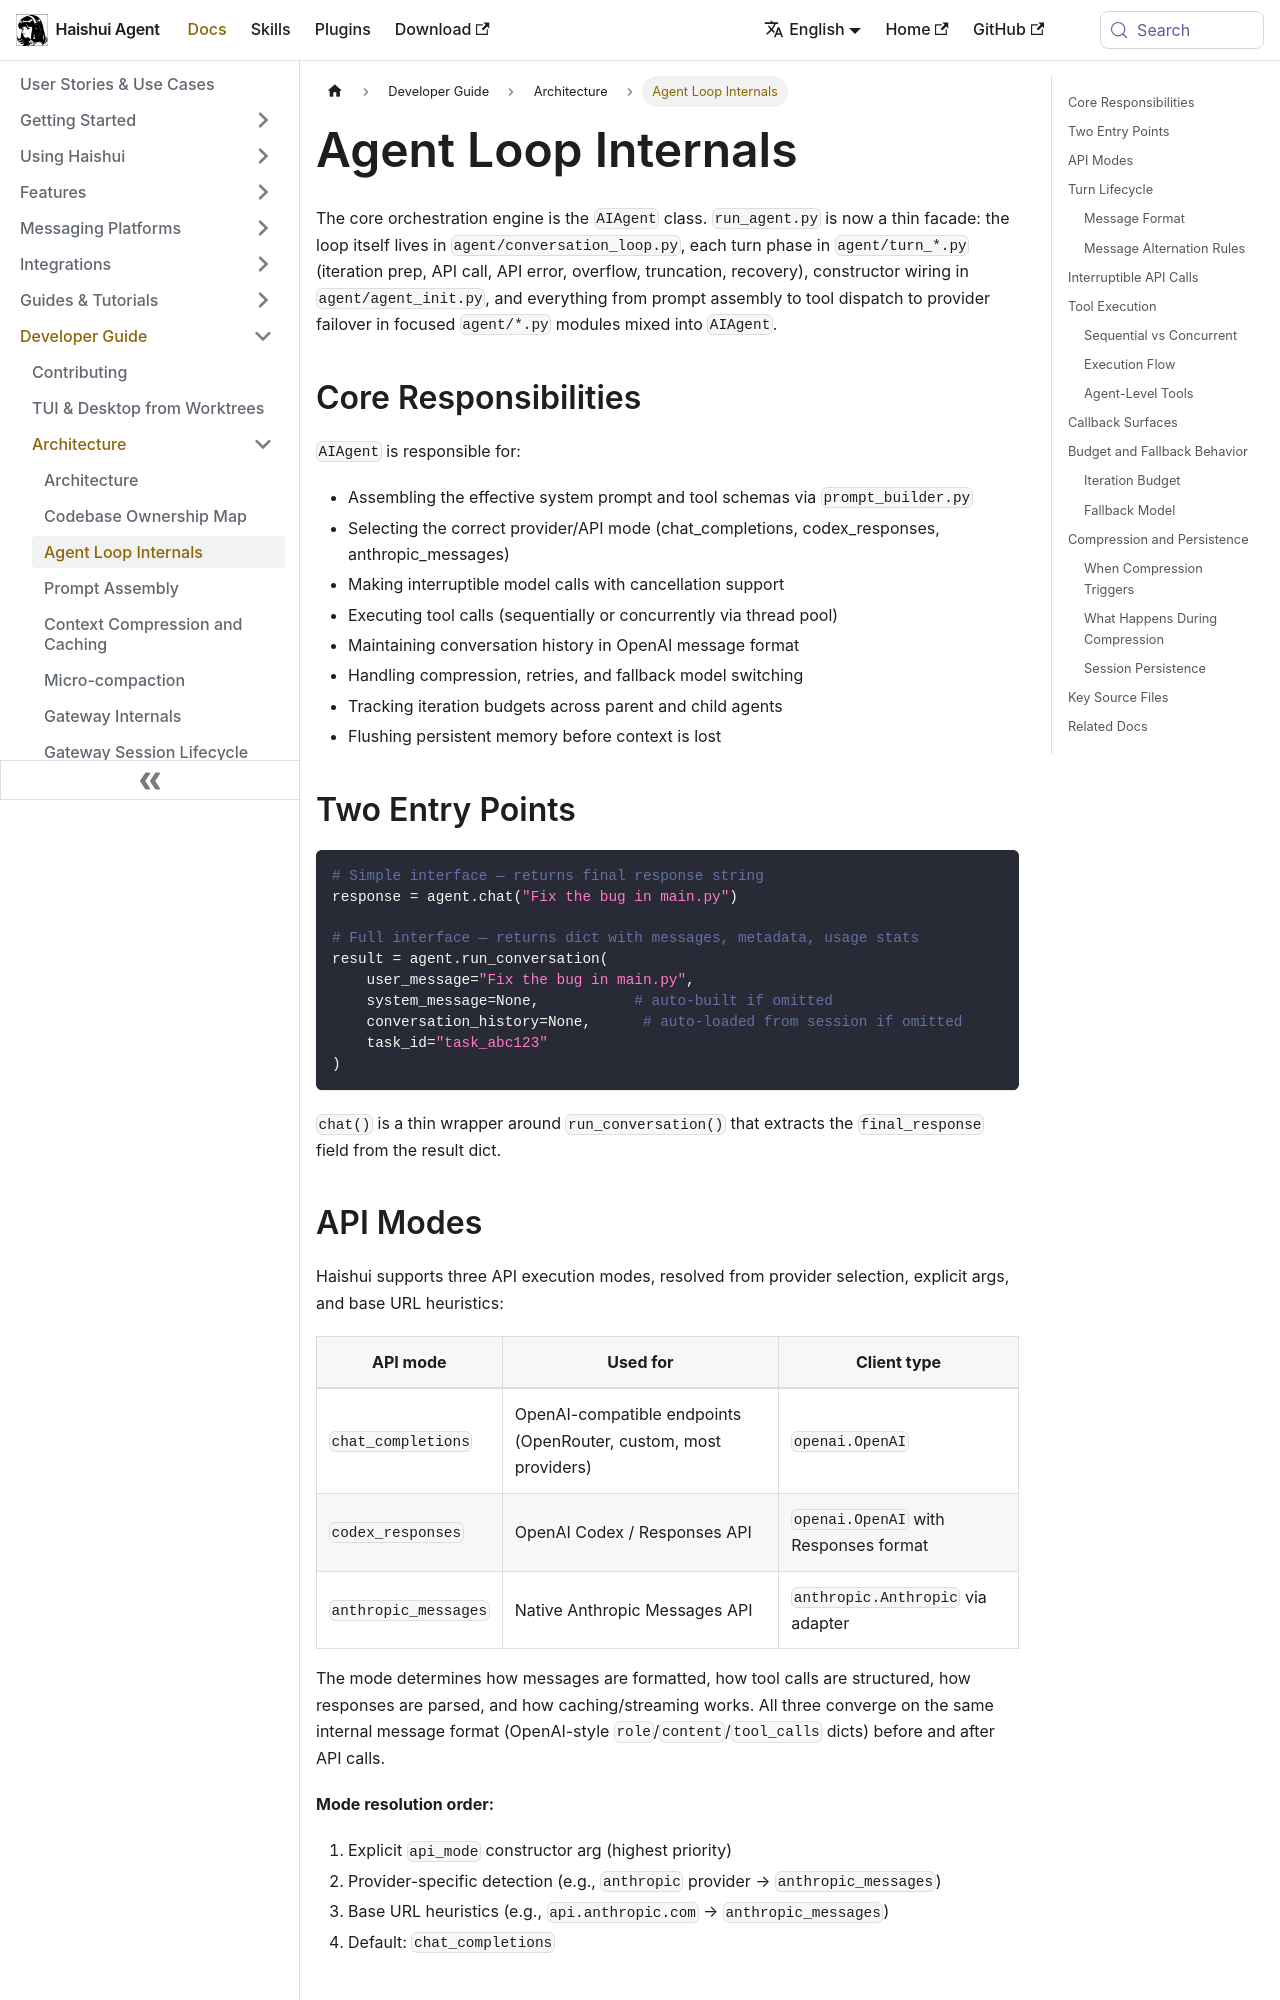

repository: aiqinghaiwork163/haishui-agent · page: docs/developer-guide/agent-loop/index.html · generator: docusaurus

---
sidebar_position: 3
title: "Agent Loop Internals"
description: "Detailed walkthrough of AIAgent execution, API modes, tools, callbacks, and fallback behavior"
---

# Agent Loop Internals

The core orchestration engine is the `AIAgent` class. `run_agent.py` is now a thin facade: the loop itself lives in `agent/conversation_loop.py`, each turn phase in `agent/turn_*.py` (iteration prep, API call, API error, overflow, truncation, recovery), constructor wiring in `agent/agent_init.py`, and everything from prompt assembly to tool dispatch to provider failover in focused `agent/*.py` modules mixed into `AIAgent`.

## Core Responsibilities

`AIAgent` is responsible for:

- Assembling the effective system prompt and tool schemas via `prompt_builder.py`
- Selecting the correct provider/API mode (chat_completions, codex_responses, anthropic_messages)
- Making interruptible model calls with cancellation support
- Executing tool calls (sequentially or concurrently via thread pool)
- Maintaining conversation history in OpenAI message format
- Handling compression, retries, and fallback model switching
- Tracking iteration budgets across parent and child agents
- Flushing persistent memory before context is lost

## Two Entry Points

```python
# Simple interface — returns final response string
response = agent.chat("Fix the bug in main.py")

# Full interface — returns dict with messages, metadata, usage stats
result = agent.run_conversation(
    user_message="Fix the bug in main.py",
    system_message=None,           # auto-built if omitted
    conversation_history=None,      # auto-loaded from session if omitted
    task_id="task_abc123"
)
```

`chat()` is a thin wrapper around `run_conversation()` that extracts the `final_response` field from the result dict.
